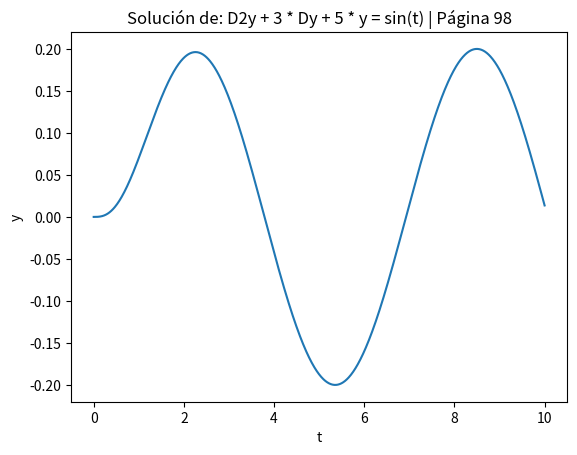

The matplotlib source for this figure:
import numpy as np
from scipy.integrate import odeint
import matplotlib.pyplot as plt

# Define the differential equation
def dy_dt(y, t):
    dy = y[1]  # Primera derivada de y
    d2y = -3 * y[1] - 5 * y[0] + np.sin(t)  # Segunda derivada de y
    return [dy, d2y]

# Set the initial conditions and time points
y0 = [0, 0]  # Initial values of y and its derivative
t = np.linspace(0, 10, 1000)

# Solve the differential equation
y = odeint(dy_dt, y0, t)

# Plot the solution
plt.plot(t, y[:, 0])
plt.xlabel('t')
plt.ylabel('y')
plt.title('Solución de: D2y + 3 * Dy + 5 * y = sin(t) | Página 98')
plt.show()
